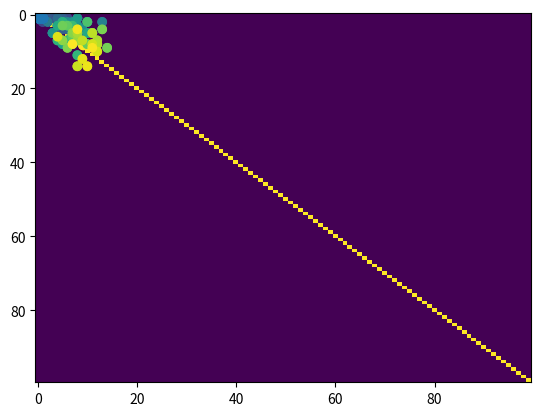

The script that saved this image:
#!/usr/bin/env python3
# -*- coding: utf-8 -*-
"""
Created on Sat Nov 26 13:43:54 2022

[redacted]

This file defines functions (guess_theta, update_theta_j, update_theta_j, get_logL) for two species 
initial steady state Poisson model. 
theta for each gene contains transcription rate of each states, beta, gamma.

"""

import numpy as np
from scipy.optimize import minimize
#from scipy.special import gammaln


# global parameters: upper and lower limits for numerical stability
eps = 1e-10

def guess_theta(X,n_states):
    p = X.shape[1]
    theta = np.zeros((p,n_states+3))
    theta[:,0:-2]=np.mean(X[:,:,0],axis=0)[:,None]
    theta[:,-2]=1
    theta[:,-1] = np.mean(X[:,:,0],axis=0)/(np.mean(X[:,:,1],axis=0)+eps)
    return theta


def get_y(theta, t, tau):
    # theta: a_1, ..., a_K, u_0, s_0, beta, gamma
    # t: len m
    # tau: len K+1
    # return m * p * 2
    K = len(tau)-1 # number of states
    a = theta[0:K]
    beta = theta[-2]
    gamma = theta[-1]

    y1_0 = theta[-3]

    c = beta/(beta-gamma+eps)
    d = beta**2/((beta-gamma)*gamma+eps)
    y_0 = d*y1_0
    a_ = d*a
    t = t
    m = len(t)
  
    I = np.ones((K+1,m),dtype=bool)

    # nascent
    y1=y1_0*np.exp(-t*beta)
    y=y_0*np.exp(-t*gamma)   
    for k in range(1,K+1):
        I[k] = np.squeeze(t > tau[k])
        idx =I[k-1]*(~I[k]) # tau_{k-1} < t_i <= tau_k
        y1 = y1 + a[k-1] * (np.exp(- (I[k] *(t-tau[k]))*beta)- np.exp(-(I[k]*(t-tau[k-1]))*beta )) \
          + a[k-1] * (1 - np.exp(- (idx *(t-tau[k-1]))*beta ) )
        y = y + a_[k-1] * (np.exp(-(I[k] * (t-tau[k]))*gamma)- np.exp(-(I[k] * (t-tau[k-1]))*gamma )) \
          +  a_[k-1] * (1 - np.exp(-(idx*(t-tau[k-1]))*gamma) )

    Y = np.zeros((m,2))
    Y[:,0] = y1
    Y[:,1] = y-c*y1
    
    Y[Y<0]=0
    
    if np.sum(np.isnan(Y)) != 0:
        raise ValueError("Nan in Y")
    return Y

def get_y_jac(theta, t, tau):
    # theta: a_1, ..., a_K, u_0, s_0, beta, gamma
    # t: len m
    # tau: len K+1
    # return m * p * 2
    K = len(tau)-1 # number of states
    a = theta[0:K]
    y1_0 = theta[-3]
    beta = theta[-2]
    gamma = theta[-1]

    c = beta/(beta-gamma+eps) 
    dc_dbeta = - gamma/((beta-gamma)**2+eps)
    dc_dgamma = beta/((beta-gamma)**2+eps)
    d = beta**2/((beta-gamma)*gamma+eps)
    dd_dbeta = (beta**2-2*beta*gamma)/((beta-gamma)**2*gamma+eps)
    dd_dgamma = (-beta**3+2*beta**2*gamma)/((beta-gamma)**2*gamma**2+eps)
    y_0 = d*y1_0
    a_ = d*a
    da__dbeta = a * dd_dbeta
    da__dgamma = a * dd_dgamma

    
    m = len(t)
    I = np.ones((K+1,m),dtype=bool)
    dY_dtheta = np.zeros((m,2,len(theta)))
    
    # nascent
    y1=y1_0*np.exp(-t*beta)
    y=y_0*np.exp(-t*gamma)
    dY_dtheta[:,0,-3] = np.exp(-t*beta)
    dY_dtheta[:,1,-3] = d * np.exp(-t*gamma) - c * dY_dtheta[:,0,-3]
    
    
    dY_dtheta[:,0,-2] = - t * y1_0 * np.exp(-t*beta)
    dY_dtheta[:,1,-2] = dd_dbeta * y1_0 * np.exp(-t*gamma)
    dY_dtheta[:,1,-1] = dd_dgamma * y1_0 * np.exp(-t*gamma)  - t * y_0 * np.exp(-t*gamma)
    
    for k in range(1,K+1):
        I[k] = np.squeeze(t > tau[k])
        idx =I[k-1]*(~I[k]) # tau_{k-1} < t_i <= tau_k
        
        y1_a_k_coef = np.exp(- (I[k] *(t-tau[k]))*beta) - np.exp(-(I[k] * (t-tau[k-1])) * beta ) + 1 - np.exp(- (idx * (t-tau[k-1]))*beta ) 
        y_a_k_coef = np.exp(- (I[k] * (t-tau[k]))*gamma) - np.exp(-(I[k] * (t-tau[k-1])) * gamma) + 1 - np.exp(- (idx * (t-tau[k-1]))*gamma)

        y1 += a[k-1] *  y1_a_k_coef
        y += a_[k-1] * y_a_k_coef
        
        dY_dtheta[:,0,k-1] = y1_a_k_coef
        dY_dtheta[:,1,k-1] = d * y_a_k_coef
        
        dy1_a_k_coef_dbeta = - (t-tau[k]) * I[k] * np.exp(- (I[k] * (t-tau[k])) * beta) + (t-tau[k-1]) * I[k] * np.exp(-(I[k] * (t-tau[k-1])) * beta ) +  idx * (t-tau[k-1]) * np.exp(- (idx * (t-tau[k-1])) * beta)
        dy_a_k_coef_dgamma = - (t-tau[k]) * I[k] * np.exp(- (I[k] * (t-tau[k])) * gamma) + (t-tau[k-1]) * I[k] * np.exp(-(I[k] * (t-tau[k-1])) * gamma ) + idx * (t-tau[k-1]) * np.exp(- (idx * (t-tau[k-1])) * gamma) 
        
        dY_dtheta[:,0,-2] += a[k-1] * dy1_a_k_coef_dbeta
        dY_dtheta[:,1,-2] += da__dbeta[k-1] * y_a_k_coef
        dY_dtheta[:,1,-1] += da__dgamma[k-1] * y_a_k_coef + a_[k-1] * dy_a_k_coef_dgamma
        
    Y = np.zeros((m,2))
    Y[:,0] = y1
    Y[:,1] = y-c*y1
    
    dY_dtheta[:,1,0:K] -= c * dY_dtheta[:,0,0:K]
    dY_dtheta[:,1,-2] -=  c * dY_dtheta[:,0,-2] + dc_dbeta * y1
    dY_dtheta[:,1,-1] -= dc_dgamma * y1
    
    Y[Y<0]=0
    if np.sum(np.isnan(Y)) != 0:
        raise ValueError("Nan in Y")
        
    if np.sum(np.isnan(dY_dtheta)) != 0:
        raise ValueError("Nan in dY_dtheta")
        
    return Y, dY_dtheta


def get_Y(theta, t, tau):
    # theta: p*(K+4)
    # t: len m
    # tau: len K+1
    # return m * p * 2
    p = len(theta)
    K = len(tau)-1 # number of states
    if np.shape(theta)[1]!=K+3:
        print(np.shape(theta)[1], K+3)
        raise TypeError("wrong parameters lengths")
    a = theta[:,0:K].T
    beta = theta[:,-2].reshape((1,-1))
    gamma = theta[:,-1].reshape((1,-1))

    y1_0 = theta[:,-3].reshape((1,-1))

    c = beta/(beta-gamma+eps)
    d = beta**2/((beta-gamma)*gamma+eps)
    y_0 = d*y1_0
    a_ = d*a
    t = t.reshape(-1,1)
    m = len(t)
  
    I = np.ones((K+1,m),dtype=bool)

    # nascent
    y1=y1_0*np.exp(-t@beta)
    for k in range(1,K+1):
        I[k] = np.squeeze(t > tau[k])
        idx =I[k-1]*(~I[k]) # tau_{k-1} < t_i <= tau_k
        y1 = y1 + a[None,k-1] * (np.exp(- (I[k,:,None] *(t-tau[k]))@beta)- np.exp(-(I[k,:,None]*(t-tau[k-1]))@beta )) \
          + a[None,k-1] * (1 - np.exp(- (idx[:,None] *(t-tau[k-1]))@beta ) )
    
    if np.sum(np.isnan(y1)) != 0:
        raise ValueError("Nan in y1")
    # mature + c * nascent 
    y=y_0*np.exp(-t@gamma)    
    for k in range(1,K+1):
        idx =I[k-1]*(~I[k]) # tau_{k-1} < t_i <= tau_k
        y = y + a_[None,k-1] * (np.exp(-(I[k,:,None] * (t-tau[k]))@gamma)- np.exp(-(I[k,:,None] * (t-tau[k-1]))@gamma )) \
          +  a_[None,k-1] * (1 - np.exp(-(idx[:,None]*(t-tau[k-1]))@gamma) )

    Y = np.zeros((m,p,2))
    Y[:,:,0] = y1
    Y[:,:,1] = y-c*y1
    
    Y[Y<0]=0
    
    if np.sum(np.isnan(Y)) != 0:
        raise ValueError("Nan in Y")
    return Y



def neglogL(theta, x_weighted, marginal_weight, t, tau, topo):
    # theta: length K+4
    # x: n*2
    # Q: n*L*m
    # t: len m
    # tau: len K+1
    logL = 0
    for l in range(len(topo)):
        theta_l = np.concatenate((theta[topo[l]], theta[-3:]))
        Y = get_y(theta_l,t,tau) # m*2
        logL += np.sum( x_weighted[l] * np.log(eps + Y) - marginal_weight[l]*Y )
    return - logL


def neglogL_jac(theta, x_weighted, marginal_weight, t, tau, topo):
    # theta: length K+4
    # x: n*2
    # Q: n*L*m
    # t: len m
    # tau: len K+1
    jac = np.zeros_like(theta)
    for l in range(len(topo)):
        theta_idx = np.append(topo[l],[-3,-2,-1])
        theta_l = theta[theta_idx]
        Y, dY_dtheta = get_y_jac(theta_l,t,tau) # m*2*len(theta)
        coef =  x_weighted[l] / (eps + Y) - marginal_weight[l]
        jac[theta_idx] += np.sum( coef[:,:,None] * dY_dtheta, axis=(0,1))
    return - jac

def get_logL(X,theta,t,tau,topo):
    L=len(topo)
    m=len(t)
    p=len(theta)
    Y = np.zeros((L,m,p,2))
    for l in range(L):
        theta_l = np.concatenate((theta[:,topo[l]], theta[:,-3:]), axis=1)
        Y[l] = get_Y(theta_l,t,tau) # m*p*2
        
    logL = np.tensordot(X, np.log(eps + Y), axes=([-2,-1],[-2,-1])) # logL:n*L*m
    logL -= np.sum(Y,axis=(-2,-1))
    #logX = np.sum(gammaln(X+1),axis=(-2,-1),keepdims=True)
    #logL -= logX
    return logL


def update_theta_j(theta0, x, Q, t, tau, topo, restrictions=None, bnd=10000, bnd_beta=1000, miter=1000):
    """
    with jac

    Parameters
    ----------
    theta0 : TYPE
        DESCRIPTION.
    x : TYPE
        DESCRIPTION.
    Q : TYPE
        DESCRIPTION.
    t : TYPE
        DESCRIPTION.
    tau : TYPE
        DESCRIPTION.
    topo : TYPE
        DESCRIPTION.
    bnd : TYPE, optional
        DESCRIPTION. The default is 1000.
    bnd_beta : TYPE, optional
        DESCRIPTION. The default is 100.
    miter : TYPE, optional
        DESCRIPTION. The default is 1000.

    Returns
    -------
    TYPE
        DESCRIPTION.

    """
    if restrictions==None:
        res = update_theta_j_unrestricted(theta0, x, Q, t, tau, topo, bnd, bnd_beta, miter)
    else:
        res = update_theta_j_restricted(theta0, x, Q, t, tau, topo, restrictions, bnd, bnd_beta, miter)
    return res

def update_theta_j_unrestricted(theta0, x, Q, t, tau, topo, bnd=10000, bnd_beta=1000, miter=1000):
    """
    with jac

    Parameters
    ----------
    theta0 : TYPE
        DESCRIPTION.
    x : TYPE
        DESCRIPTION.
    Q : TYPE
        DESCRIPTION.
    t : TYPE
        DESCRIPTION.
    tau : TYPE
        DESCRIPTION.
    topo : TYPE
        DESCRIPTION.
    bnd : TYPE, optional
        DESCRIPTION. The default is 1000.
    bnd_beta : TYPE, optional
        DESCRIPTION. The default is 100.
    miter : TYPE, optional
        DESCRIPTION. The default is 1000.

    Returns
    -------
    TYPE
        DESCRIPTION.

    """
    bound = [[0,bnd]]*len(theta0)
    bound[-2:] = [[1/bnd_beta,bnd_beta]]*2
    
    n,L,m = Q.shape
    x_weighted = np.zeros((L,m,2))
    marginal_weight = np.zeros((L,m,1))
    for l in range(len(topo)):
        weight_l = Q[:,l,:] #n*m
        x_weighted[l] = weight_l.T@x # m*2 = m*n @ n*2
        marginal_weight[l] =  weight_l.sum(axis=0)[:,None] # m*1
    
    res = minimize(fun=neglogL, x0=theta0, args=(x_weighted,marginal_weight,t,tau,topo), method = 'L-BFGS-B' , jac = neglogL_jac, bounds=bound, options={'maxiter': miter,'disp': False}) 
    return res.x

def update_theta_j_restricted(theta0, x, Q, t, tau, topo, restrictions, bnd=10000, bnd_beta=1000, miter=1000):
    # define a new neglogL inside with fewer parameters
    redundant, blanket = restrictions # 1,0 => a[1] = a[0], -3, -4 => s_0 = u_0*beta/gamma, 0,-4 => a[0] = u_0
    if len(redundant) >= len(theta0) - 3:
        theta = np.ones(len(theta0))*np.mean(x[:,0])
        theta[-2] = 1
        theta[-1] = np.mean(x[:,0])/np.mean(x[:,1])
        
    else:
        redundant_mask = np.zeros(len(theta0), dtype=bool)
        redundant_mask[redundant] = True
        custom_theta0 = theta0[~redundant_mask]  
        bound = [[0,bnd]]*len(custom_theta0)
        bound[-2:] = [[1/bnd_beta,bnd_beta]]*2
        
        n,L,m = Q.shape
        x_weighted = np.zeros((L,m,2))
        marginal_weight = np.zeros((L,m,1))
        for l in range(len(topo)):
            weight_l = Q[:,l,:] #n*m
            x_weighted[l] = weight_l.T@x # m*2
            marginal_weight[l] =  weight_l.sum(axis=0)[:,None] # m*1
     
        def custom_neglogL(custom_theta, x_weighted, marginal_weight, t, tau, topo):
            theta = np.zeros(len(theta0))
            theta[~redundant_mask] = custom_theta
            theta[redundant] = theta[blanket]
               
            return neglogL(theta, x_weighted, marginal_weight, t, tau, topo)
            
       
        res = minimize(fun=custom_neglogL, x0=custom_theta0, args=(x_weighted,marginal_weight,t,tau,topo), method = 'L-BFGS-B' , jac = None, bounds=bound, options={'maxiter': miter,'disp': False}) 
        
        
        theta = np.zeros(len(theta0))
        theta[~redundant_mask] = res.x
        theta[redundant] = theta[blanket]
            
    return theta



#%% Test
if __name__ == "__main__":
    import matplotlib.pyplot as plt
    from scipy.optimize import check_grad, approx_fprime
    np.random.seed(2022)
    topo = np.array([[0]])
    tau=(0,1)
    n = 100
    p = 1
    K=len(tau)-1
    t=np.linspace(tau[0], tau[-1], n)
   
    theta = np.array([[10.0,0,2.5,1.9]])
    theta0 = np.array([[1.0,5,2.5,1.9]])
    
    
    Y = get_y(theta[0], t, tau)
    plt.figure()
    plt.scatter(Y[:,0],Y[:,1],c=t);
    
    X = np.random.poisson(Y)
    plt.scatter(X[:,0],X[:,1],c=t);
    x = X
    
    L = len(topo)
    resol = 1
    m = n//resol
    Q = np.zeros((L*n,L,m))
    for l in range(L):
        for i in range(n):
            Q[i+n*l,l,i//resol] = 1
    
    _,L,m = Q.shape
    t_grids=np.linspace(tau[0], tau[-1], m)
    x_weighted = np.zeros((L,m,2))
    marginal_weight = np.zeros((L,m,1))
    for l in range(len(topo)):
        weight_l = Q[:,l,:] #n*m
        x_weighted[l] = weight_l.T@x # m*2
        marginal_weight[l] =  weight_l.sum(axis=0)[:,None] # m*1
    plt.imshow(Q[:,0],aspect='auto')
   
    check_grad(neglogL, neglogL_jac, theta0[0], x_weighted, marginal_weight, t_grids, tau, topo)
    approx_fprime(theta[0], neglogL, 1e-10, x_weighted, marginal_weight, t_grids, tau, topo)
    neglogL_jac(theta[0], x_weighted, marginal_weight, t_grids, tau, topo)
    
    plt.scatter(x_weighted[0,:,0],x_weighted[0,:,1],c=t_grids);
    plt.scatter(t_grids,marginal_weight);
    
    
    